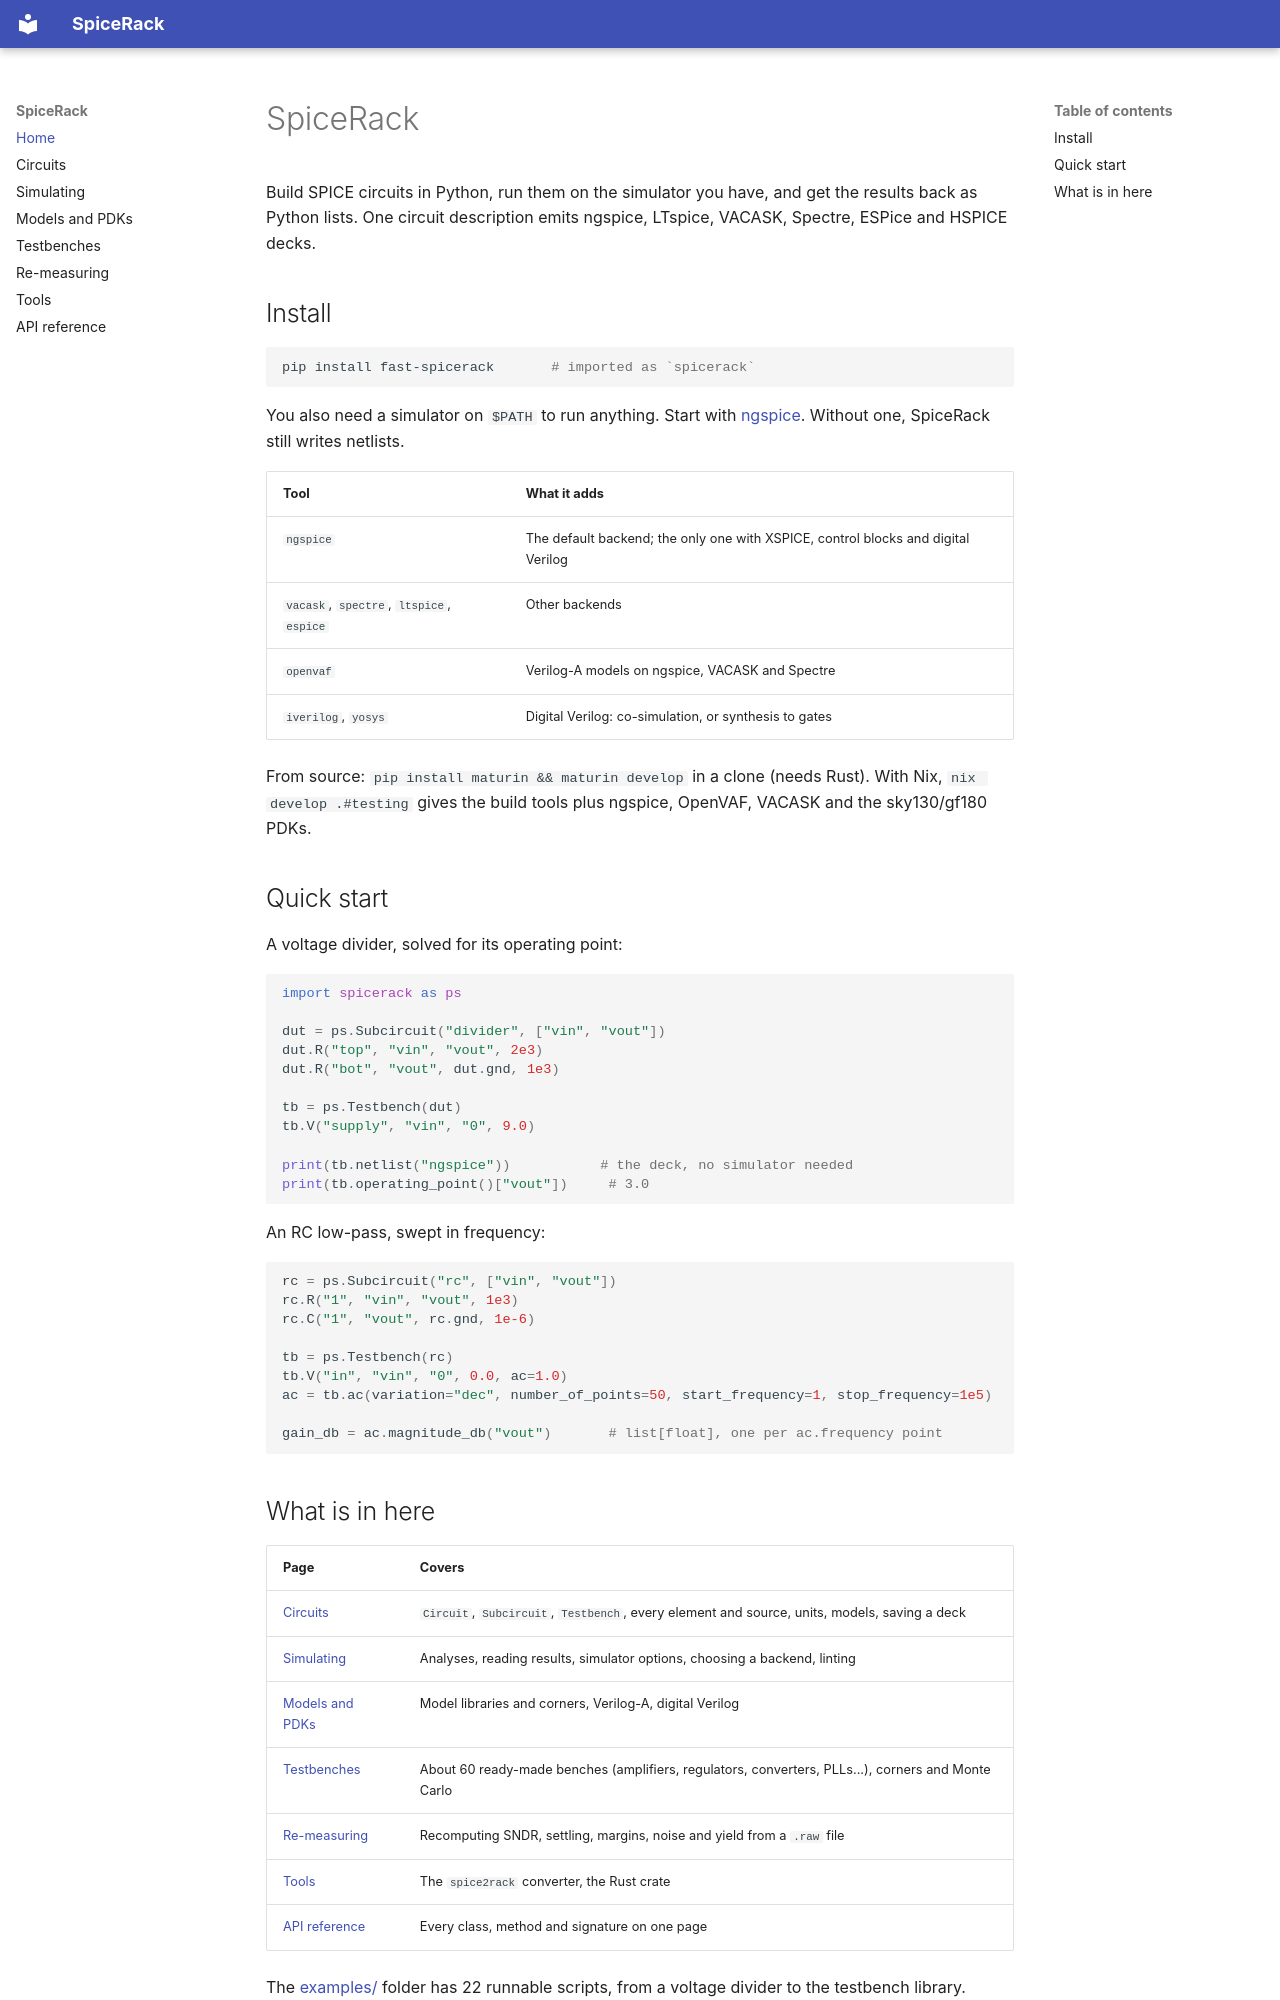

repository: OpenFAT/SpiceRack · page: index.html · generator: mkdocs

# SpiceRack

Build SPICE circuits in Python, run them on the simulator you have, and get the
results back as Python lists. One circuit description emits ngspice, LTspice,
VACASK, Spectre, ESPice and HSPICE decks.

## Install

```bash
pip install fast-spicerack       # imported as `spicerack`
```

You also need a simulator on `$PATH` to run anything. Start with
[ngspice](https://ngspice.sourceforge.io/). Without one, SpiceRack still
writes netlists.

| Tool | What it adds |
| --- | --- |
| `ngspice` | The default backend; the only one with XSPICE, control blocks and digital Verilog |
| `vacask`, `spectre`, `ltspice`, `espice` | Other backends |
| `openvaf` | Verilog-A models on ngspice, VACASK and Spectre |
| `iverilog`, `yosys` | Digital Verilog: co-simulation, or synthesis to gates |

From source: `pip install maturin && maturin develop` in a clone (needs Rust).
With Nix, `nix develop .#testing` gives the build tools plus ngspice, OpenVAF,
VACASK and the sky130/gf180 PDKs.

## Quick start

A voltage divider, solved for its operating point:

```python
import spicerack as ps

dut = ps.Subcircuit("divider", ["vin", "vout"])
dut.R("top", "vin", "vout", 2e3)
dut.R("bot", "vout", dut.gnd, 1e3)

tb = ps.Testbench(dut)
tb.V("supply", "vin", "0", 9.0)

print(tb.netlist("ngspice"))           # the deck, no simulator needed
print(tb.operating_point()["vout"])     # 3.0
```

An RC low-pass, swept in frequency:

```python
rc = ps.Subcircuit("rc", ["vin", "vout"])
rc.R("1", "vin", "vout", 1e3)
rc.C("1", "vout", rc.gnd, 1e-6)

tb = ps.Testbench(rc)
tb.V("in", "vin", "0", 0.0, ac=1.0)
ac = tb.ac(variation="dec", number_of_points=50, start_frequency=1, stop_frequency=1e5)

gain_db = ac.magnitude_db("vout")       # list[float], one per ac.frequency point
```
